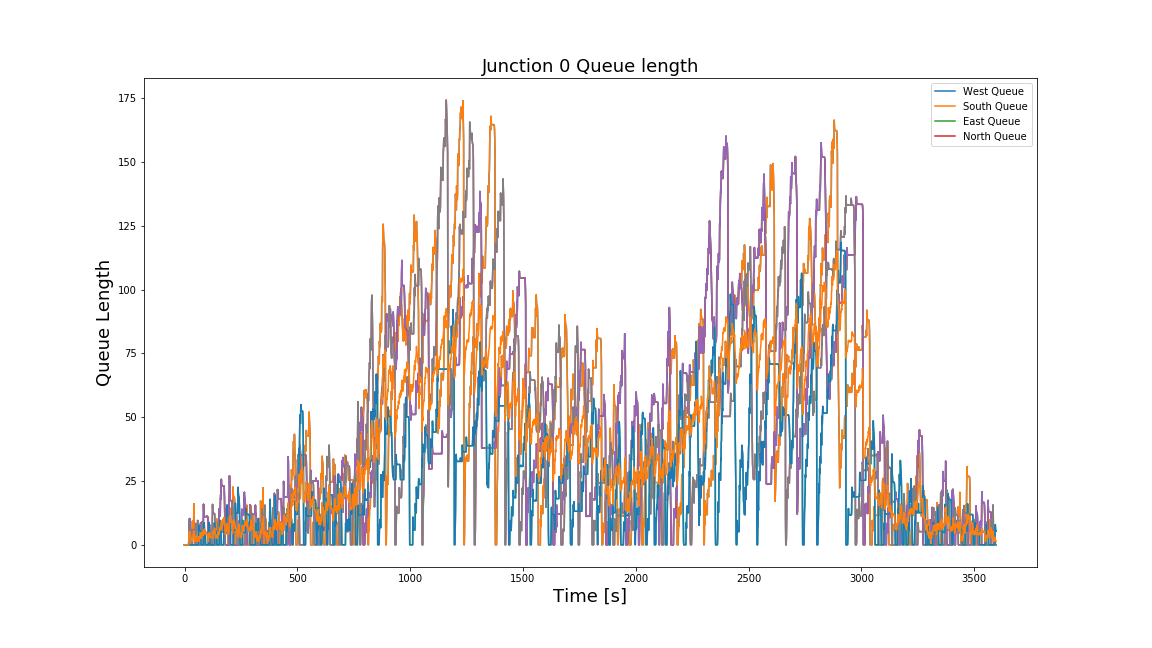

The data file committed next to this chart (first rows):
Time, 0, 1, 2, 3, 4, 5, 6, 7, 8, 9, 10, 11
0, 0.0, 0.0, 0.0, 0.0, 0.0, 0.0, 0.0, 0.0, 0.0, 0.0, 0.0, 0.0
1, 0.0, 0.0, 0.0, 0.0, 0.0, 0.0, 0.0, 0.0, 0.0, 0.0, 0.0, 0.0
2, 0.0, 0.0, 0.0, 0.0, 0.0, 0.0, 0.0, 0.0, 0.0, 0.0, 0.0, 0.0
3, 0.0, 0.0, 0.0, 0.0, 0.0, 0.0, 0.0, 0.0, 0.0, 0.0, 0.0, 0.0
4, 0.0, 0.0, 0.0, 0.0, 0.0, 0.0, 0.0, 0.0, 0.0, 0.0, 0.0, 0.0
5, 0.0, 0.0, 0.0, 0.0, 0.0, 0.0, 0.0, 0.0, 0.0, 0.0, 0.0, 0.0
6, 0.0, 0.0, 0.0, 0.0, 0.0, 0.0, 0.0, 0.0, 0.0, 0.0, 0.0, 0.0
7, 0.0, 0.0, 0.0, 0.0, 0.0, 0.0, 0.0, 0.0, 0.0, 0.0, 0.0, 0.0
8, 0.0, 0.0, 0.0, 0.0, 0.0, 0.0, 0.0, 0.0, 0.0, 0.0, 0.0, 0.0
9, 0.0, 0.0, 0.0, 0.0, 0.0, 0.0, 0.0, 0.0, 0.0, 0.0, 0.0, 0.0
10, 0.0, 0.0, 0.0, 0.0, 0.0, 0.0, 0.0, 0.0, 0.0, 0.0, 0.0, 0.0
11, 0.0, 0.0, 0.0, 0.0, 0.0, 0.0, 0.0, 0.0, 0.0, 0.0, 0.0, 0.0
12, 0.0, 0.0, 0.0, 0.0, 0.0, 0.0, 0.0, 0.0, 0.0, 0.0, 0.0, 0.0
13, 0.0, 0.0, 0.0, 0.0, 0.0, 0.0, 0.0, 0.0, 0.0, 0.0, 0.0, 0.0
14, 0.0, 0.0, 0.0, 0.0, 0.0, 0.0, 0.0, 0.0, 0.0, 0.0, 0.0, 0.0
15, 0.0, 0.0, 0.0, 0.0, 0.0, 0.0, 0.0, 0.0, 0.0, 0.0, 0.0, 0.0
16, 0.0, 0.0, 0.0, 0.0, 0.0, 0.0, 0.0, 0.0, 0.0, 0.0, 0.0, 0.0
17, 0.0, 0.0, 0.0, 0.0, 0.0, 0.0, 0.0, 0.0, 0.0, 0.0, 0.0, 0.0
18, 0.0, 0.0, 0.0, 0.0, 0.0, 0.0, 0.0, 0.0, 0.0, 0.0, 0.0, 0.0
19, 4.531, 4.531, 0.0, 0.0, 0.0, 2.424, 2.424, 2.424, 0.0, 0.0, 0.0, 1.739
20, 8.586, 8.586, 0.0, 0.0, 0.0, 9.479, 9.479, 9.479, 0.0, 0.0, 0.0, 4.516
21, 6.48, 6.48, 0.0, 0.0, 0.0, 6.77, 6.77, 6.77, 0.0, 0.0, 0.0, 3.313
22, 5.529, 5.529, 10.28, 10.28, 10.28, 5.747, 5.747, 5.747, 0.0, 0.0, 0.0, 5.39
23, 0.465, 0.465, 7.232, 7.232, 7.232, 5.508, 5.508, 5.508, 0.0, 0.0, 0.0, 3.301
24, 0.0, 0.0, 10.15, 10.15, 10.15, 5.495, 5.495, 5.495, 0.0, 0.0, 0.0, 3.91
25, 0.0, 0.0, 8.33, 8.33, 8.33, 5.495, 5.495, 5.495, 0.0, 0.0, 0.0, 3.456
26, 0.0, 0.0, 6.155, 6.155, 6.155, 5.495, 5.495, 5.495, 0.0, 0.0, 0.0, 2.913
27, 0.0, 0.0, 5.737, 5.737, 5.737, 5.495, 5.495, 5.495, 0.0, 0.0, 0.0, 2.808
28, 0.0, 0.0, 5.697, 5.697, 5.697, 5.495, 5.495, 5.495, 0.0, 0.0, 0.0, 2.798
29, 0.0, 0.0, 5.697, 5.697, 5.697, 5.495, 5.495, 5.495, 0.0, 0.0, 0.0, 2.798
30, 0.0, 0.0, 5.697, 5.697, 5.697, 5.495, 5.495, 5.495, 0.0, 0.0, 0.0, 2.798
31, 0.0, 0.0, 5.697, 5.697, 5.697, 5.495, 5.495, 5.495, 0.0, 0.0, 0.0, 2.798
32, 0.0, 0.0, 5.697, 5.697, 5.697, 5.253, 5.253, 5.253, 0.0, 0.0, 0.0, 2.737
33, 0.0, 0.0, 5.697, 5.697, 5.697, 0.0, 0.0, 0.0, 0.0, 0.0, 0.0, 1.424
34, 3.621, 3.621, 5.697, 5.697, 5.697, 0.0, 0.0, 0.0, 0.0, 0.0, 0.0, 2.329
35, 9.276, 9.276, 5.697, 5.697, 5.697, 0.0, 0.0, 0.0, 0.0, 0.0, 0.0, 3.743
36, 6.712, 6.712, 5.697, 5.697, 5.697, 0.0, 0.0, 0.0, 0.0, 0.0, 0.0, 3.102
37, 5.765, 5.765, 5.697, 5.697, 5.697, 0.0, 0.0, 0.0, 0.0, 0.0, 0.0, 2.865
38, 5.552, 5.552, 5.697, 5.697, 5.697, 0.0, 0.0, 0.0, 0.0, 0.0, 0.0, 2.812
39, 5.543, 5.543, 5.697, 5.697, 5.697, 0.0, 0.0, 0.0, 0.0, 0.0, 0.0, 2.81
40, 6.848, 6.848, 5.697, 5.697, 5.697, 0.0, 0.0, 0.0, 0.0, 0.0, 0.0, 3.136
41, 16.11, 16.11, 5.697, 5.697, 5.697, 0.0, 0.0, 0.0, 0.0, 0.0, 0.0, 5.451
42, 12.75, 12.75, 5.697, 5.697, 5.697, 0.0, 0.0, 0.0, 0.0, 0.0, 0.0, 4.612
43, 8.186, 8.186, 5.697, 5.697, 5.697, 0.0, 0.0, 0.0, 0.0, 0.0, 0.0, 3.471
44, 0.483, 0.483, 5.697, 5.697, 5.697, 0.0, 0.0, 0.0, 0.0, 0.0, 0.0, 1.545
45, 0.0, 0.0, 5.697, 5.697, 5.697, 0.0, 0.0, 0.0, 0.0, 0.0, 0.0, 1.424
46, 0.0, 0.0, 5.697, 5.697, 5.697, 0.0, 0.0, 0.0, 0.0, 0.0, 0.0, 1.424
47, 0.0, 0.0, 5.697, 5.697, 5.697, 0.0, 0.0, 0.0, 0.0, 0.0, 0.0, 1.424
48, 0.0, 0.0, 5.697, 5.697, 5.697, 0.0, 0.0, 0.0, 0.0, 0.0, 0.0, 1.424
49, 0.0, 0.0, 5.697, 5.697, 5.697, 8.382, 8.382, 8.382, 0.0, 0.0, 0.0, 3.52
50, 0.0, 0.0, 5.697, 5.697, 5.697, 7.491, 7.491, 7.491, 0.0, 0.0, 0.0, 3.297
51, 0.0, 0.0, 5.697, 5.697, 5.697, 6.006, 6.006, 6.006, 0.0, 0.0, 0.0, 2.926
52, 0.0, 0.0, 5.428, 5.428, 5.428, 5.595, 5.595, 5.595, 0.0, 0.0, 0.0, 2.756
53, 0.0, 0.0, 0.4655, 0.4655, 0.4655, 5.549, 5.549, 5.549, 0.0, 0.0, 0.0, 1.504
54, 0.0, 0.0, 0.0, 0.0, 0.0, 5.549, 5.549, 5.549, 0.0, 0.0, 0.0, 1.387
55, 0.0, 0.0, 0.0, 0.0, 0.0, 5.549, 5.549, 5.549, 0.0, 0.0, 0.0, 1.387
56, 0.0, 0.0, 0.0, 0.0, 0.0, 5.549, 5.549, 5.549, 0.0, 0.0, 0.0, 1.387
57, 0.0, 0.0, 0.0, 0.0, 0.0, 5.549, 5.549, 5.549, 0.0, 0.0, 0.0, 1.387
58, 0.0, 0.0, 0.0, 0.0, 0.0, 9.54, 9.54, 9.54, 0.0, 0.0, 0.0, 2.385
59, 0.0, 0.0, 0.0, 0.0, 0.0, 6.938, 6.938, 6.938, 0.0, 0.0, 0.0, 1.735
... 3,539 more rows
